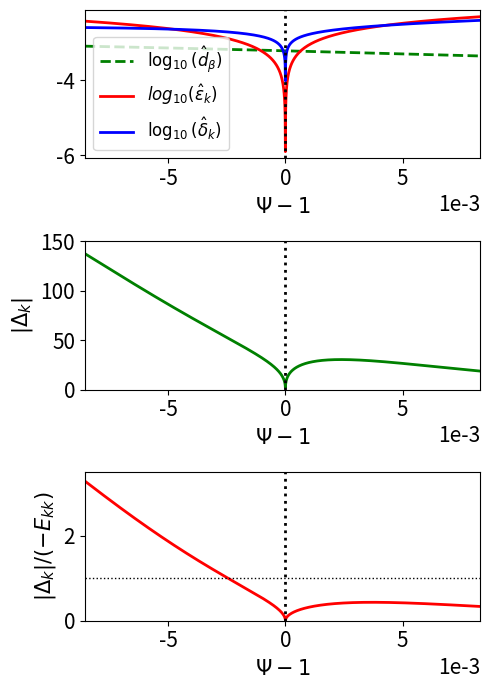

Here is the Python script that generated this plot:
# ##########################################################################
# Script to plot profile data close to magnetic separatrix in improved model
# ##########################################################################

import math
import numpy as np
import scipy.constants as sc
import scipy.special as sp
from scipy.optimize import root_scalar
import matplotlib.pyplot as plt

# #############################
# [redacted]
# #############################
q0   = 1.01
q95  = 3.5
q105 = 4.0

B0 = 3.45
R0 = 2.96
a  = 1.25

Wd    = 0.02
Teped = 400.
Tesep = 100.
Tesol = 10.

Tiped = 400.
Tisep = 100.
Tisol = 10.

neped = 5e19
nesep = 2e19
nesol = 0.5e19

Z = 10.
M = 2.

chiperp = 1.
chiphi  = 1.

omegaEfac = 0.

# .........
# Mode data
# .........
ntor = 4.

# .........
# Plot data
# .........
rmin = 0.985
rmax = 1.02

# .................................
# Defininition of mtanh() functions
# .................................
def GetfD (fped, fsep, fsol, fW):

    return fW * math.atanh ((2.*fsep - fped - fsol) /(fped - fsol))

def mtanh (psi, fped, fsep, fsol, fW):

    fD = GetfD (fped, fsep, fsol, fW)

    return fped + ((fsol - fped) /2.) * (1. + math.tanh ((psi - 1. - fD) /fW))

def mtanhp (psi, fped, fsep, fsol, fW):

    fD = GetfD (fped, fsep, fsol, fW)

    return ((fsol - fped) /2.) * (1./math.cosh ((psi - 1. - fD) / fW))**2 /fW

# ..............................
# Calculate alpha_minus and r_95
# ..............................
def fm(x):

    return sp.exp1 (q95 /x) /sp.exp1 (q0 /x) - 0.05
    
alpham = root_scalar (fm, bracket = [0.1, 100]).root

r95 = (1. - math.exp(- (q95 - q0) /alpham))**0.5

# ..............................
# Calculate alpha_plus and r_105
# ..............................
def fp(x):

    return sp.exp1 (q105 /x) /x - math.exp (q0 /alpham) * sp.exp1 (q95 /alpham) /alpham

alphap = root_scalar (fp, bracket = [0.1, 10.]).root

r105 = (1. + math.exp (- q105 /alphap))**0.5

# .....................
# Safety-factor profile
# .....................
def qm(x):

    return q0 - alpham * math.log (1. - x*x)

def qp(x):

    return - alphap * math.log (x*x - 1.)

def q(x):

    if x < 1.:
        return qm(x)
    else:
        return qp(x)

# ......................
# Magnetic shear profile
# ......................
def qmp(x):

    return   alpham * 2. * x*x /(1. - x*x)

def qpp(x):

    return - alphap * 2. * x*x /(x*x - 1.)

def shear(x):

    qval = q(x)
    
    if x < 1:
        return qmp(x) /qval
    else:
        return qpp(x) /qval
    
# .......................
# Normalized flux profile
# .......................
def Psim(x):

    return 1. - sp.exp1 (q0 /alpham - math.log(1. - x**2)) /sp.exp1 (q0 /alpham)

def Psip(x):

    return 1. + (alpham /alphap) * math.exp (- q0 /alpham) * sp.exp1 (- math.log(x**2 - 1.)) /sp.exp1 (q0 /alpham)

def Psi(x):

    if x < 1.:
        return Psim(x)
    else:
        return Psip(x)

# ............................
# Electron temperature profile
# ............................
def Te (x):
    
    psi = Psi(x)

    return mtanh (psi, Teped, Tesep, Tesol, Wd)

# .......................
# Ion temperature profile
# .......................
def Ti (x):
    
    psi = Psi(x)

    return mtanh (psi, Tiped, Tisep, Tisol, Wd)

# ...............................
# Electron number density profile
# ...............................
def ne (x):
    
    psi = Psi(x)

    return mtanh (psi, neped, nesep, nesol, Wd)

# .............    
# tau_R profile
# .............
def tauR (x):

    n_e = ne(x)
    T_e = Te(x) * sc.e
    
    Lambda = 24. - math.log ((n_e/1.e6)**0.5 / (T_e /sc.e))
    tauei  = 6.*2.**0.5*math.pi**1.5 * sc.epsilon_0**2. * sc.m_e**0.5 * T_e**1.5 /Z /Lambda /sc.e**4 /n_e
    etap   = sc.m_e /1.96 /n_e /sc.e**2 /tauei

    return sc.mu_0 * a*a * r*r /etap

# .............
# tau_A profile
# .............
def tauA (x):

    n_e = ne(x)

    return (R0 /B0) * (sc.mu_0 * M * sc.m_p * n_e)**0.5

# ................
# tau_perp profile
# ................
def tauperp (x):

    return a*a * r*r /chiperp

# ...............
# tau_phi profile
# ...............
def tauphi (x):

    return a*a * r*r /chiphi

# ..................
# hat_d_beta profile
# ..................
def dbeta (x):

    T_e = Te(x) * sc.e
    T_i = Ti(x) * sc.e

    return ((5./3.) * M * sc.m_p * (T_e + T_i))**0.5 /sc.e /B0/ a /r

# ...................
# omega_ast_e profile
# ...................
def omegaste (x):

    psip = B0 * a * a * math.exp (q0 /alpham) * sp.exp1 (q0 /alpham) /2. /alpham

    psi = Psi(x)
    T_e = Te(x) * sc.e
    n_e = ne(x)

    dTedp = mtanhp (psi, Teped, Tesep, Tesol, Wd) * sc.e
    dnedp = mtanhp (psi, neped, nesep, nesol, Wd)

    return (dTedp + dnedp * T_e /n_e) /sc.e /psip

# ...................
# omega_ast_i profile
# ...................
def omegasti (x):

    psip = B0 * a * a * math.exp (q0 /alpham) * sp.exp1 (q0 /alpham) /2. /alpham

    psi = Psi(x)
    T_i = Ti(x) * sc.e
    n_e = ne(x)

    dTidp = mtanhp (psi, Tiped, Tisep, Tisol, Wd) * sc.e
    dnedp = mtanhp (psi, neped, nesep, nesol, Wd)

    return - (dTidp + dnedp * T_i /n_e) /sc.e /psip

# ...............
# omega_E profile
# ...............
def omegaE (x):

    we = omegaste (x)

    return omegaEfac * we

# .........
# S profile
# .........
def S (x):

    tau_R = tauR(x)
    tau_A = tauA(x)

    return tau_R /tau_A

# ...........
# Q_e profile
# ...........
def Qe (x):

    s     = S(x)
    tau_A = tauA(x)
    we    = omegaste(x)
    
    return - pow (s, 1./3.) * ntor * we * tau_A

# ...........
# Q_i profile
# ...........
def Qi (x):

    s     = S(x)
    tau_A = tauA(x)
    wi    = omegasti(x)
    
    return - pow (s, 1./3.) * ntor * wi * tau_A

# ...........
# Q_E profile
# ...........
def QE (x):

    s     = S(x)
    tau_A = tauA(x)
    wE    = omegaE(x)
    
    return - pow (s, 1./3.) * ntor * wE * tau_A

# .........
# D profile
# .........
def D(x):

    s   = S(x)
    tau = - omegaste(x) /(omegasti(x) + 1.e-15)
    db  = dbeta(x)

    return pow (s, 1./3.) * (tau /(1. + tau))**0.5 * db

# .............
# Pperp profile
# .............
def Pperp(x):

    tr = tauR(x)
    tp = tauperp(x)

    return tr /tp

# .............
# Pphi profile
# .............
def Pphi(x):

    tr = tauR(x)
    tp = tauphi(x)

    return tr /tp

# ...............
# epsilon profile
# ...............
def epsilon(x):

    if x < 1.:
        return (1. - x*x) /2./ntor /x
    else:
        return (x*x - 1.) /2./ntor /x

# ...............
# Delta profile
# ...............
def Delta(x):

    wE = omegaE(x)
    we = omegaste(x)

    taua = tauA(x)
    taur = tauR(x)
    taup = tauperp(x)
    db   = dbeta(x)
    ns   = ntor * abs (shear(x))

    return (2.*math.pi*math.gamma(0.75) /math.gamma(0.25)) * ntor * abs (wE + we) * taua**0.5 * taur**0.75 /taup**0.25 /db**0.5 /ns**0.5

# ...............
# delta profile
# ...............
def delta(x):

    taua = tauA(x)
    taur = tauR(x)
    taup = tauperp(x)
    db   = dbeta(x)
    ns   = ntor * abs (shear(x))

    return taua**0.5 / taur**0.25 /taup**0.25 /db**0.5 /ns**0.5

# ...........
# Ekk profile
# ...........
def Ekk(x):

    qval = q(x)

    return 2. * ntor * qval

# ################
# Generate figures
# ################

rrr = np.linspace (rmin, rmax, 1000)

ee = []
d1 = []
d2 = []
d3 = []
ps = []
db = []
qx = []

for r in rrr:    

    if r == 1.:
        r = 1. + 1.e-15
        
    ee.append (math.log10(epsilon(r)))
    d1.append (math.log10(delta(r)))
    d2.append (Delta(r))
    d3.append (Delta(r)/Ekk(r))
    ps.append (Psi(r) - 1)
    db.append (math.log10(dbeta(r)))
    qx.append (q(r))

for n in range(len(qx) - 1):

    if (d1[n] - ee[n]) * (d1[n+1] - ee[n+1]) < 0.:
        print ("Psi = %11.4e q = %11.4e m = %3d" % (1.+ps[n], qx[n], int(ntor*qx[n])))    

fig = plt.figure (figsize = (5.0, 7.0))

plt.rc ('xtick', labelsize = 15) 
plt.rc ('ytick', labelsize = 15) 

plt.subplot (3, 1, 1)

plt.xlim (ps[0], ps[-1])
 
plt.plot (ps, db, color = 'green', linewidth = 2, linestyle = 'dashed',  label = r'$\log_{10}(\hat{d}_\beta)$')
plt.plot (ps, ee, color = 'red',   linewidth = 2, linestyle = 'solid',   label = '$log_{10}(\hat{\epsilon}_k)$')
plt.plot (ps, d1, color = 'blue',  linewidth = 2, linestyle = 'solid',   label = '$\log_{10}(\hat{\delta}_k)$')

plt.axvline (0., color = 'black', linewidth = 2, linestyle = 'dotted')

plt.ticklabel_format (style = 'sci', axis = 'x', scilimits = (0, 0))

plt.xlabel (r'$\Psi-1$', fontsize = "15")

plt.legend (fontsize = '12')

plt.subplot (3, 1, 2)

plt.xlim (ps[0], ps[-1])

plt.ylim (0., 150.)

plt.plot (ps, d2, color = 'green',  linewidth = 2, linestyle = 'solid')

plt.axvline (0., color = 'black', linewidth = 2, linestyle = 'dotted')

plt.ticklabel_format (style = 'sci', axis = 'x', scilimits = (0, 0))

plt.xlabel (r'$\Psi-1$',   fontsize = "15")
plt.ylabel (r'$|\Delta_k|$', fontsize = "15")

plt.subplot (3, 1, 3)

plt.xlim (ps[0], ps[-1])

plt.ylim (0., 3.5)

plt.plot (ps, d3, color = 'red',  linewidth = 2, linestyle = 'solid')

plt.axvline (0., color = 'black', linewidth = 2, linestyle = 'dotted')
plt.axhline (1., color = 'black', linewidth = 1, linestyle = 'dotted')

plt.ticklabel_format (style = 'sci', axis = 'x', scilimits = (0, 0))

plt.xlabel (r'$\Psi-1$',             fontsize = "15")
plt.ylabel (r'$|\Delta_k|/(-E_{kk})$', fontsize = "15")
      
plt.tight_layout ()

plt.show ()
#plt.savefig ("Figure10.pdf")
